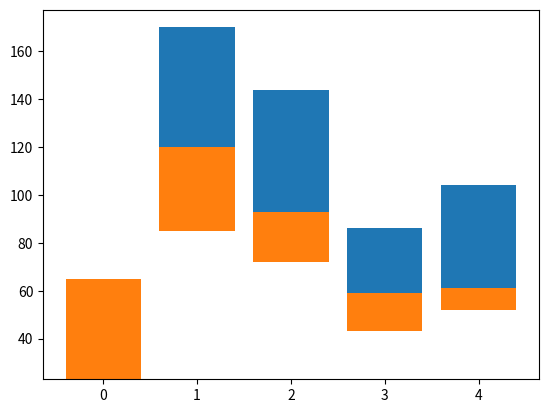

Reproduce this figure in Python.
import numpy as np
import pandas as pd
from pandas import Series, DataFrame
import matplotlib.pyplot as plt

data1 = np.array([23,85, 72, 43, 52])
data2 = np.array([42, 35, 21, 16, 9])

plt.bar(range(len(data1)), data1,bottom=data1)
plt.bar(range(len(data2)), data2, bottom=data1)
plt.show()